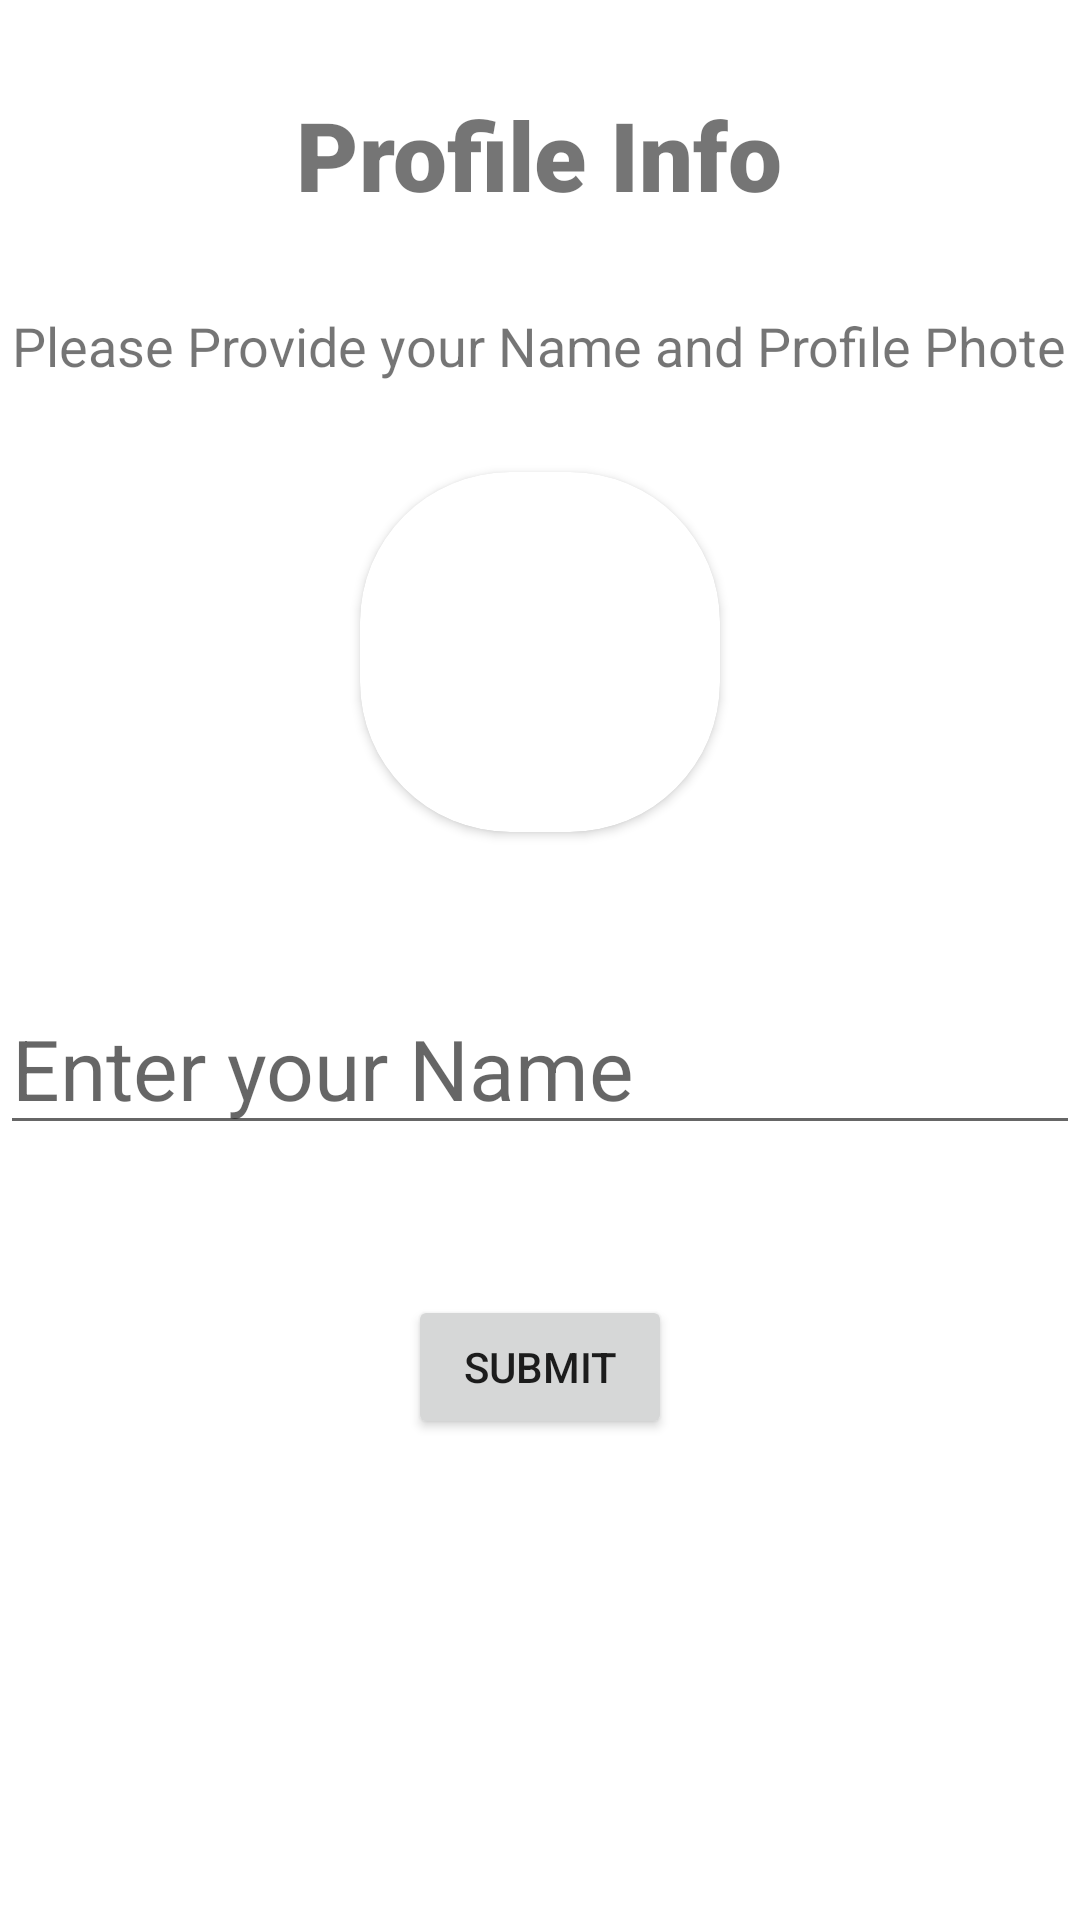

The Android layout XML behind this screen, and the referenced resources:
<!-- AndroidManifest.xml: application theme Theme.ChatApp -->
<!-- res/layout/activity_sign_up.xml -->
<?xml version="1.0" encoding="utf-8"?>
<RelativeLayout xmlns:android="http://schemas.android.com/apk/res/android"
    xmlns:app="http://schemas.android.com/apk/res-auto"
    xmlns:tools="http://schemas.android.com/tools"
    android:layout_width="match_parent"
    android:layout_height="match_parent"
    tools:context=".SignUpActivity">

    <TextView
        android:id="@+id/tvTitle"
        android:layout_width="wrap_content"
        android:layout_height="wrap_content"
        android:text="Profile Info"
        android:textSize="32dp"
        android:fontFamily="sans-serif-black"
        android:layout_marginTop="30dp"
        android:layout_centerHorizontal="true"/>

    <TextView
        android:id="@+id/tvSubTitle"
        android:layout_width="wrap_content"
        android:layout_height="wrap_content"
        android:text="Please Provide your Name and Profile Phote"
        android:textSize="18dp"
        android:layout_below="@+id/tvTitle"
        android:layout_marginTop="30dp"
        android:layout_centerHorizontal="true"/>

    <androidx.cardview.widget.CardView
        android:id="@+id/cv"
        android:layout_width="120dp"
        android:layout_height="120dp"
        android:layout_below="@+id/tvSubTitle"
        android:layout_centerHorizontal="true"
        android:layout_marginTop="30dp"
        app:cardCornerRadius="50dp">

        <ImageView
            android:id="@+id/avatar"
            android:layout_width="match_parent"
            android:layout_height="match_parent"
            android:scaleType="fitXY"
            tools:srcCompat="@tools:sample/avatars"/>

    </androidx.cardview.widget.CardView>

    <EditText
        android:id="@+id/etName"
        android:layout_width="match_parent"
        android:layout_height="wrap_content"
        android:layout_below="@+id/cv"
        android:textSize="28sp"
        android:layout_marginTop="50dp"
        android:hint="Enter your Name"/>

    <Button
        android:id="@+id/btnSubmit"
        android:layout_width="wrap_content"
        android:layout_height="wrap_content"
        android:layout_below="@+id/etName"
        android:layout_centerHorizontal="true"
        android:layout_marginTop="50dp"
        android:text="submit"/>

</RelativeLayout>
<!-- resources referenced by this layout -->
<resources>
  <style name="Theme.ChatApp" parent="Theme.MaterialComponents.DayNight.DarkActionBar">
          
          <item name="colorPrimary">@color/purple_500</item>
          <item name="colorPrimaryVariant">@color/purple_700</item>
          <item name="colorOnPrimary">@color/white</item>
          
          <item name="colorSecondary">@color/teal_200</item>
          <item name="colorSecondaryVariant">@color/teal_700</item>
          <item name="colorOnSecondary">@color/black</item>
          
          <item name="android:statusBarColor">?attr/colorPrimaryVariant</item>
          
      </style>
  <!-- not gathered from this repository: default colours our renderer supplied (Android Studio template values) -->
  <color name="purple_500">#FF6200EE</color>
  <color name="purple_700">#FF3700B3</color>
  <color name="teal_200">#FF03DAC5</color>
  <color name="teal_700">#FF018786</color>
  <color name="black">#FF000000</color>
  <color name="white">#FFFFFFFF</color>
</resources>
